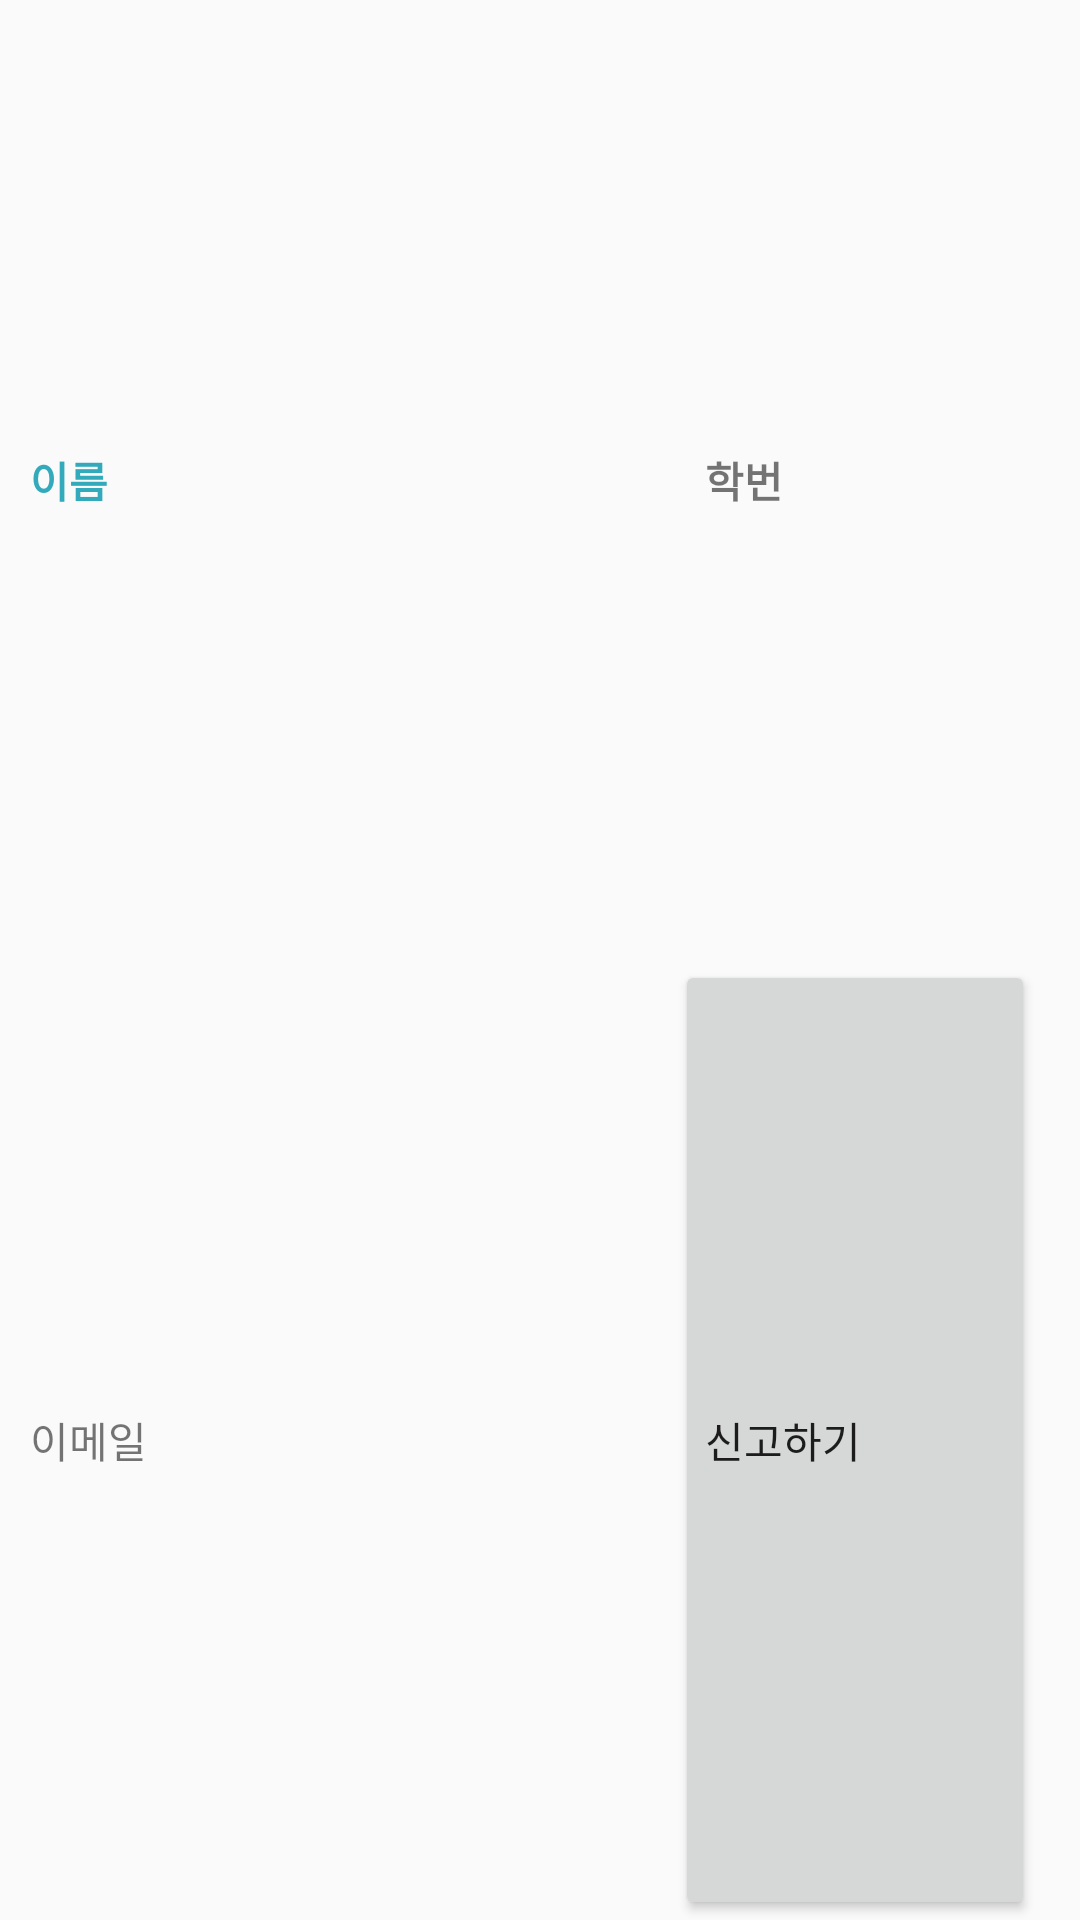

This screen was rendered from an Android layout file. Write that file and the resources it references.
<!-- AndroidManifest.xml: application theme EditTheme -->
<!-- res/layout/activity_check_attending.xml -->
<?xml version="1.0" encoding="utf-8"?>
<LinearLayout xmlns:android="http://schemas.android.com/apk/res/android"
    android:orientation="horizontal"
    android:layout_width="match_parent"
    android:layout_height="110dp">

    <LinearLayout
        android:layout_width="0dp"
        android:layout_height="match_parent"
        android:layout_weight="75"
        android:orientation="vertical">

        <TextView
            android:id="@+id/attenderName"
            android:layout_width="match_parent"
            android:layout_height="0dp"
            android:text="이름"
            android:layout_weight="50"
            android:gravity="center_vertical"
            android:paddingLeft="10dp"
            android:textStyle="bold"
            android:textColor="#33aabb"
            />
        <TextView
            android:id="@+id/attenderEmail"
            android:layout_width="match_parent"
            android:layout_height="0dp"
            android:text="이메일"
            android:layout_weight="50"
            android:gravity="center_vertical"
            android:paddingLeft="10dp"
            />
    </LinearLayout>

    <LinearLayout
        android:layout_width="0dp"
        android:layout_height="match_parent"
        android:layout_weight="40"
        android:orientation="vertical">

        <TextView
            android:id="@+id/attenderSchoolNumber"
            android:layout_width="match_parent"
            android:layout_height="0dp"
            android:text="학번"
            android:layout_weight="50"
            android:gravity="center_vertical"
            android:paddingLeft="10dp"
            android:textStyle="bold"
            />

        <Button
            android:id="@+id/reportButton"
            android:layout_width="match_parent"
            android:layout_height="0dp"
            android:text="신고하기"
            android:layout_weight="50"
            android:gravity="center_vertical"
            android:paddingLeft="10dp"
            />
    </LinearLayout>

    <View
        android:layout_width="0dp"
        android:layout_height="match_parent"
        android:layout_weight="5"
        />
</LinearLayout>
<!-- resources referenced by this layout -->
<resources>
  <style name="EditTheme" parent="Theme.AppCompat.Light.NoActionBar">
          <item name="colorAccent">@color/cardview_dark_background</item>
          <item name="colorControlNormal">@color/clickline</item>
      </style>
  <color name="clickline">#3c3f41</color>
</resources>
